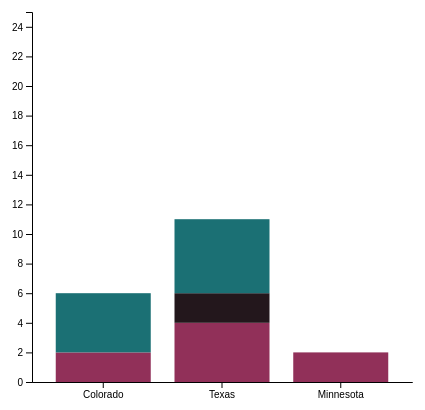
D3 v4 page, settled after 360 driven frames (6 s of simulated time); the page loaded 1 data file(s).



	// set the dimensions and margins of the graph
	var margin5 = {top: 10, right: 30, bottom: 20, left: 50},
		width5 = 460 - margin5.left - margin5.right,
		height5 = 400 - margin5.top - margin5.bottom;
	
	// append the svg object to the body of the page
	var svg5 = d3.select("#my_dataviz")
	  .append("svg")
		.attr("width", width5 + margin5.left + margin5.right)
		.attr("height", height5 + margin5.top + margin5.bottom)
	  .append("g")
		.attr("transform",
			  "translate(" + margin5.left + "," + margin5.top + ")");

	// Parse the Data
	d3.csv('Center.csv', function(data) {
	
	  // List of subgroups = header of the csv files = soil condition here
	  var subgroups = data.columns.slice(1)
	
	  // List of groups = species here = value of the first column called group -> I show them on the X axis
	  var groups = d3.map(data, function(d){return(d.states)}).keys()
	
	
	  // Add X axis
	  var x5 = d3.scaleBand()
		  .domain(groups)
		  .range([0, width5])
		  .padding([0.2])
	  svg5.append("g")
		.attr("transform", "translate(0," + height5 + ")")
		.call(d3.axisBottom(x5).tickSizeOuter(0));
	
	  // Add Y axis
	  var y5 = d3.scaleLinear()
		.domain([0, 25])
		.range([ height5, 0 ]);
	  svg5.append("g")
		.call(d3.axisLeft(y5));
	
	  // color palette = one color per subgroup
	  var color5 = d3.scaleOrdinal()
		.domain(subgroups)
		.range(['#913059','#23171C','#1B7074'])
	
	  //stack the data? --> stack per subgroup
	  var stackedData = d3.stack()
		.keys(subgroups)
		(data)
	
	  // Show the bars
	  var u5 = svg5.append("g")
		.selectAll("g")
	u5
		// Enter in the stack data = loop key per key = group per group
		.data(stackedData)
		.enter().append("g")
		  .attr("fill", function(d) { return color5(d.key); })
		  .selectAll("rect")
		  // enter a second time = loop subgroup per subgroup to add all rectangles
		  .data(function(d) { return d; })
		  .enter().append("rect")
			.attr("x", function(d) { return x5(d.data.states); })
			.attr("y", function(d) { return y5(d[1]); })
			.attr("height", function(d) { return y5(d[0]) - y5(d[1]); })
			.attr("width",x5.bandwidth())
	u5
	.exit()
	.remove()
	})
	
	
	
	

### data: Center.csv
?states, yes, no, other
Colorado, 2, 0, 4
Texas, 4, 2, 5
Minnesota, 2, 0, 0